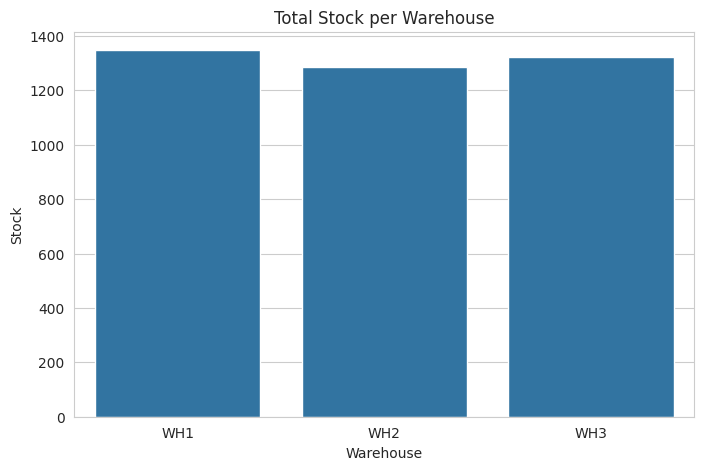
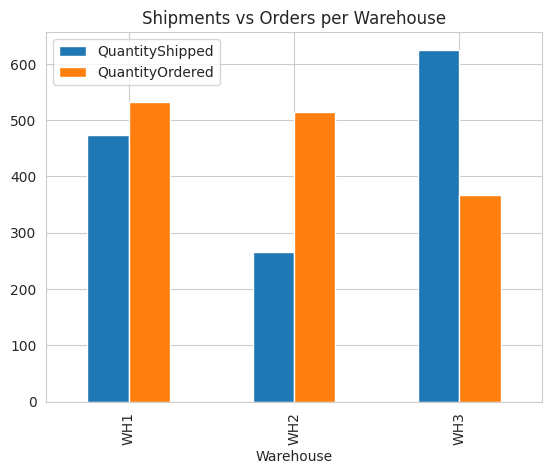
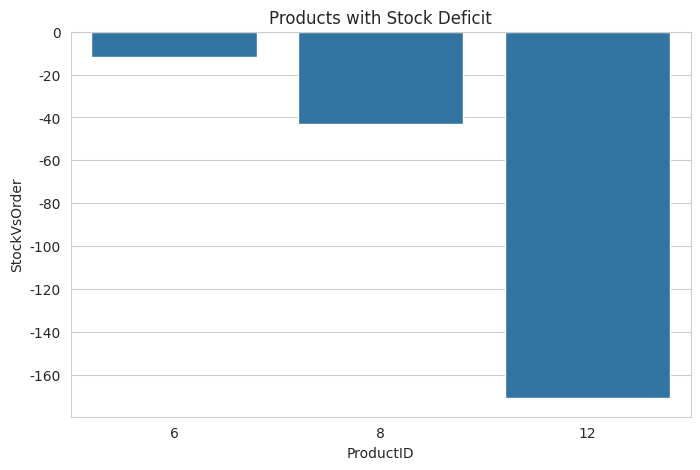

These charts were generated, in order, by the following Python code:
# Global Supply Chain Analytics
# Author: Antile Kaba
# Date: 2025-10-02

import pandas as pd
import numpy as np
import matplotlib.pyplot as plt
import seaborn as sns

# -------------------------
# 1. Load Sample Data
# -------------------------
inventory = pd.DataFrame({
    'ProductID': range(1, 16),
    'Warehouse': np.random.choice(['WH1','WH2','WH3'], 15),
    'Stock': np.random.randint(100,500,15)
})

shipments = pd.DataFrame({
    'ShipmentID': range(101,116),
    'ProductID': range(1,16),
    'QuantityShipped': np.random.randint(20,200,15),
    'Destination': np.random.choice(['NY','CA','TX'], 15)
})

orders = pd.DataFrame({
    'OrderID': range(1001,1016),
    'ProductID': range(1,16),
    'QuantityOrdered': np.random.randint(10,180,15),
    'OrderDate': pd.date_range('2025-01-01', periods=15)
})

# -------------------------
# 2. Merge & Clean Data
# -------------------------
data = pd.merge(inventory, shipments, on='ProductID')
data = pd.merge(data, orders, on='ProductID')
print("Missing values per column:\n", data.isnull().sum())

data['StockAfterShipment'] = data['Stock'] - data['QuantityShipped']
data['StockVsOrder'] = data['StockAfterShipment'] - data['QuantityOrdered']

# -------------------------
# 3. Analytics
# -------------------------
low_stock = data[data['StockVsOrder'] < 0]
print("\nProducts with stock deficit:\n", low_stock[['ProductID','StockVsOrder']])

warehouse_summary = data.groupby('Warehouse').agg({
    'Stock':'sum',
    'QuantityShipped':'sum',
    'QuantityOrdered':'sum'
}).reset_index()
print("\nWarehouse Summary:\n", warehouse_summary)

total_products = data['ProductID'].nunique()
total_orders = data['QuantityOrdered'].sum()
total_shipped = data['QuantityShipped'].sum()

print(f"\nTotal Products: {total_products}")
print(f"Total Orders: {total_orders}")
print(f"Total Quantity Shipped: {total_shipped}")

# -------------------------
# 4. Visualizations
# -------------------------
sns.set_style('whitegrid')

plt.figure(figsize=(8,5))
sns.barplot(x='Warehouse', y='Stock', data=warehouse_summary)
plt.title('Total Stock per Warehouse')
plt.savefig('stock_per_warehouse.png')
plt.close()

plt.figure(figsize=(8,5))
warehouse_summary.plot(x='Warehouse', y=['QuantityShipped','QuantityOrdered'], kind='bar')
plt.title('Shipments vs Orders per Warehouse')
plt.savefig('shipments_vs_orders.png')
plt.close()

if not low_stock.empty:
    plt.figure(figsize=(8,5))
    sns.barplot(x='ProductID', y='StockVsOrder', data=low_stock)
    plt.title('Products with Stock Deficit')
    plt.savefig('stock_deficit.png')
    plt.close()

print("\nGlobal Supply Chain Analytics Project Completed!")
